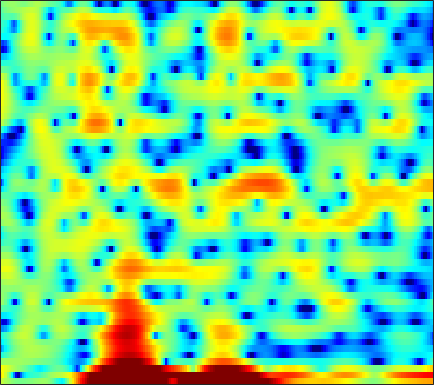

Values plotted in this chart, from the file beside it:
2.6719, 2.2753, 1.6122, 1.1428, 0.81985, 0.34608, 0.020554, -0.17503, -0.33332, -0.49059, -0.44183, -0.38937, -0.2896, -0.0077713, 0.092031, 0.32427, 0.55746, 0.66441, 0.81495, 0.95307, 1.0069, 0.88293, 0.40516, -0.31649
5.453, 4.409, 2.723, 0.6399, -1.238, -4.561, -9.337, -15.19, -18.02, -11.22, -7.482, -5.864, -4.409, -3.612, -3.232, -2.958, -2.785, -2.577, -2.222, -1.634, -0.9515, -0.3815, 0.3316, 0.9356
4.668, 4.265, 3.694, 3.099, 2.653, 2.053, 1.521, 1.153, 0.685, 0.2423, -0.2385, -0.6311, -1.226, -1.987, -2.638, -3.597, -4.549, -5.155, -5.485, -5.127, -4.311, -3.601, -2.671, -1.9
0.9583, 1.011, 1.065, 1.12, 1.149, 1.17, 1.172, 1.17, 1.136, 1.068, 0.9798, 0.8918, 0.7581, 0.6051, 0.4611, 0.2796, 0.09768, -0.0491, -0.2156, -0.3655, -0.5122, -0.6297, -0.8099, -1.026
-4.003, -3.351, -2.51, -1.728, -1.193, -0.5718, -0.03524, 0.3152, 0.699, 1.003, 1.241, 1.371, 1.491, 1.55, 1.561, 1.529, 1.462, 1.379, 1.236, 1.056, 0.8287, 0.6311, 0.3258, -0.03429
-9.068, -7.211, -5.242, -3.671, -2.687, -1.585, -0.6954, -0.1381, 0.4731, 0.9575, 1.315, 1.514, 1.694, 1.789, 1.816, 1.786, 1.712, 1.617, 1.475, 1.297, 1.092, 0.9188, 0.6702, 0.3734
-5.766, -4.828, -3.616, -2.495, -1.712, -0.7822, 0.01675, 0.5291, 1.08, 1.49, 1.747, 1.848, 1.854, 1.723, 1.544, 1.214, 0.8287, 0.5246, 0.1541, -0.1319, -0.2817, -0.3098, -0.2556, -0.1622
-3.939, -3.364, -2.534, -1.618, -0.9156, -0.01335, 0.823, 1.379, 1.988, 2.424, 2.648, 2.664, 2.46, 1.975, 1.381, 0.2591, -1.364, -2.951, -5.617, -8.268, -8.416, -6.601, -3.958, -1.914
-9.213, -9.229, -8.414, -6.719, -5.229, -3.275, -1.576, -0.4958, 0.6601, 1.511, 2.076, 2.312, 2.369, 2.122, 1.739, 0.9434, -0.1739, -1.193, -2.629, -3.693, -3.728, -3.021, -1.646, -0.286
-14.07, -16.1, -15.76, -11.99, -9.289, -6.399, -4.185, -2.85, -1.44, -0.3499, 0.4499, 0.8893, 1.283, 1.484, 1.522, 1.455, 1.294, 1.137, 0.9476, 0.8343, 0.8372, 0.9152, 1.103, 1.343
-5.739, -5.796, -5.649, -5.205, -4.714, -3.944, -3.091, -2.44, -1.606, -0.8216, -0.1401, 0.2961, 0.7501, 1.063, 1.216, 1.299, 1.276, 1.206, 1.069, 0.9321, 0.8226, 0.7892, 0.8265, 0.9357
-1.438, -1.725, -2.171, -2.623, -2.939, -3.205, -3.165, -2.866, -2.153, -1.216, -0.2551, 0.3934, 1.099, 1.558, 1.726, 1.704, 1.416, 1.019, 0.2952, -0.6157, -1.512, -2.021, -2.181, -1.66
1.2, 0.5918, -0.6031, -2.426, -4.406, -8.537, -15.88, -14.91, -7.49, -3.276, -0.6275, 0.7518, 2.019, 2.753, 3.002, 2.936, 2.405, 1.665, 0.115, -2.31, -6.335, -11.67, -19.54, -8.332
0.7177, 0.477, -0.09016, -0.9138, -1.646, -2.614, -3.162, -3.073, -2.257, -1.06, 0.1304, 0.8817, 1.649, 2.122, 2.284, 2.267, 1.963, 1.563, 0.8379, -0.05819, -0.9478, -1.493, -1.852, -1.725
0.2389, 0.4585, 0.6007, 0.6115, 0.562, 0.482, 0.4402, 0.4659, 0.566, 0.7364, 0.942, 1.096, 1.271, 1.381, 1.41, 1.374, 1.249, 1.103, 0.8284, 0.5036, 0.1277, -0.1635, -0.5538, -0.9801
0.8947, 1.259, 1.577, 1.738, 1.77, 1.721, 1.584, 1.433, 1.2, 0.9365, 0.6783, 0.5035, 0.3179, 0.2227, 0.2029, 0.2297, 0.2945, 0.3324, 0.3539, 0.2876, 0.1276, -0.07678, -0.4695, -1.006
2.421, 2.739, 2.991, 3.05, 2.969, 2.695, 2.224, 1.749, 0.9447, -0.02428, -1.111, -1.932, -2.839, -3.27, -3.155, -2.547, -1.71, -1.086, -0.395, 0.07568, 0.2883, 0.2816, 0.03518, -0.4635
3.702, 3.973, 4.129, 4.054, 3.846, 3.338, 2.564, 1.786, 0.4332, -1.395, -3.93, -6.606, -12.46, -26.48, -14.82, -7.881, -4.239, -2.434, -0.7525, 0.3328, 0.926, 1.095, 0.9655, 0.4203
3.009, 3.24, 3.334, 3.187, 2.915, 2.344, 1.544, 0.7799, -0.4127, -1.782, -3.259, -4.328, -5.461, -5.832, -5.418, -4.191, -2.669, -1.559, -0.2834, 0.6754, 1.317, 1.561, 1.576, 1.218
1.1, 1.284, 1.335, 1.135, 0.8116, 0.1656, -0.7596, -1.599, -2.898, -4.273, -5.486, -6.094, -6.269, -5.705, -4.943, -3.68, -2.339, -1.375, -0.2298, 0.7278, 1.443, 1.831, 2.136, 2.208
-0.9791, -0.75, -0.6416, -0.7879, -1.087, -1.784, -2.864, -3.984, -6.011, -8.972, -13.72, -19.97, -19.13, -11.76, -8.463, -5.405, -3.189, -1.866, -0.4361, 0.684, 1.546, 2.046, 2.54, 2.86
-3.221, -2.709, -2.232, -2.024, -2.055, -2.367, -2.97, -3.634, -4.788, -6.149, -7.461, -8.083, -7.895, -6.658, -5.399, -3.699, -2.149, -1.129, 0.03188, 0.9731, 1.725, 2.153, 2.575, 2.853
-5.12, -3.936, -2.784, -2.062, -1.755, -1.598, -1.703, -1.9, -2.247, -2.621, -2.9, -2.969, -2.849, -2.451, -2.001, -1.249, -0.4178, 0.2023, 0.982, 1.648, 2.155, 2.428, 2.616, 2.607
-3.559, -2.328, -1.167, -0.4479, -0.1534, -0.03289, -0.1712, -0.3976, -0.8116, -1.283, -1.714, -1.948, -2.058, -1.855, -1.494, -0.7824, 0.08332, 0.7632, 1.619, 2.335, 2.836, 3.053, 3.082, 2.76
0.4631, 0.867, 1.219, 1.328, 1.227, 0.8533, 0.223, -0.4221, -1.53, -2.896, -4.5, -5.787, -7.205, -7.44, -6.504, -4.443, -2.262, -0.802, 0.8242, 2.09, 2.982, 3.392, 3.595, 3.383
1.621, 1.562, 1.337, 0.8915, 0.3977, -0.4827, -1.669, -2.775, -4.526, -6.673, -9.372, -11.96, -16.82, -20.06, -15.33, -9.72, -5.839, -3.61, -1.276, 0.4694, 1.756, 2.451, 3.041, 3.292
1.048, 0.811, 0.3261, -0.3825, -1.081, -2.281, -3.852, -5.292, -7.59, -10.22, -12.79, -14.05, -14.03, -12.49, -10.78, -8.249, -5.749, -4.043, -2.073, -0.456, 0.8274, 1.593, 2.371, 2.901
0.1309, -0.11, -0.5504, -1.157, -1.763, -2.85, -4.293, -5.696, -8.15, -11.66, -16.96, -21.38, -17.24, -12.05, -9.324, -6.541, -4.354, -2.99, -1.46, -0.2221, 0.7444, 1.332, 1.969, 2.469
-1.566, -1.587, -1.546, -1.559, -1.665, -1.974, -2.495, -3.048, -3.926, -4.829, -5.528, -5.736, -5.439, -4.615, -3.799, -2.636, -1.533, -0.7974, 0.01331, 0.6111, 1.011, 1.174, 1.249, 1.268
-6.592, -5.411, -3.676, -2.258, -1.466, -0.7442, -0.3815, -0.2623, -0.278, -0.3839, -0.4803, -0.5138, -0.4476, -0.2217, 0.04184, 0.4728, 0.9387, 1.248, 1.544, 1.619, 1.372, 0.8962, -0.2258, -1.98
-12.43, -8.716, -5.2, -2.851, -1.611, -0.4685, 0.2417, 0.5467, 0.6962, 0.5866, 0.2873, -0.004702, -0.4002, -0.6424, -0.6311, -0.3056, 0.2946, 0.8081, 1.408, 1.731, 1.616, 1.185, 0.03506, -1.967
-5.907, -5.256, -4.162, -3.035, -2.293, -1.497, -0.968, -0.7978, -0.8727, -1.353, -2.333, -3.453, -5.601, -8.482, -10.11, -8.539, -5.11, -2.949, -0.822, 0.6007, 1.474, 1.841, 2.03, 2.021
-7.348, -6.642, -5.643, -4.678, -4.003, -3.249, -2.721, -2.507, -2.489, -2.843, -3.623, -4.565, -6.342, -8.567, -9.609, -8.307, -5.354, -3.306, -1.131, 0.4819, 1.659, 2.302, 2.903, 3.286
-12.27, -10.77, -8.995, -7.484, -6.521, -5.448, -4.594, -4.086, -3.587, -3.288, -3.148, -3.121, -3.108, -2.982, -2.728, -2.095, -1.197, -0.4263, 0.6004, 1.527, 2.293, 2.748, 3.19, 3.451
-16.26, -14.09, -11.81, -9.985, -8.846, -7.532, -6.407, -5.648, -4.742, -3.921, -3.182, -2.653, -1.974, -1.288, -0.7684, -0.05763, 0.6576, 1.182, 1.841, 2.421, 2.882, 3.14, 3.36, 3.42
-15.41, -14.16, -12.74, -11.53, -10.7, -9.624, -8.52, -7.661, -6.469, -5.256, -4.064, -3.198, -2.087, -1.051, -0.3215, 0.5657, 1.36, 1.882, 2.476, 2.943, 3.272, 3.425, 3.496, 3.415
-13.03, -12.98, -13.21, -13.61, -13.81, -13.55, -12.44, -11.25, -9.444, -7.616, -5.834, -4.56, -2.949, -1.483, -0.4884, 0.6791, 1.65, 2.248, 2.86, 3.269, 3.496, 3.554, 3.491, 3.296
-9.099, -10.25, -12.62, -16.58, -21.9, -32.44, -20.12, -16.29, -13.16, -10.74, -8.308, -6.439, -4.033, -1.873, -0.4757, 1.076, 2.259, 2.92, 3.505, 3.781, 3.769, 3.599, 3.212, 2.715
-2.525, -3.655, -5.541, -7.786, -9.507, -11.29, -12.45, -13.47, -16.11, -19.49, -13.67, -8.946, -4.434, -1.228, 0.5903, 2.418, 3.681, 4.296, 4.722, 4.701, 4.218, 3.546, 2.243, 0.5362
2.451, 1.68, 0.5003, -0.8159, -1.849, -3.256, -4.741, -5.896, -7.338, -7.812, -6.408, -4.559, -2.041, 0.1304, 1.45, 2.809, 3.741, 4.169, 4.366, 4.1, 3.316, 2.32, 0.2667, -3.058
3.593, 3.024, 2.185, 1.29, 0.6034, -0.3087, -1.145, -1.678, -2.168, -2.349, -2.15, -1.79, -1.119, -0.3447, 0.2249, 0.9016, 1.425, 1.698, 1.849, 1.73, 1.314, 0.7977, -0.1402, -1.253
3.984, 3.5, 2.794, 2.03, 1.436, 0.6389, -0.1313, -0.6677, -1.297, -1.787, -2.119, -2.253, -2.261, -2.106, -1.886, -1.491, -1.043, -0.7221, -0.3529, -0.0864, 0.04592, 0.05455, -0.03566, -0.1999
4.387, 3.895, 3.158, 2.341, 1.682, 0.761, -0.2058, -0.9514, -1.978, -3.01, -4.024, -4.711, -5.407, -5.668, -5.505, -4.869, -3.961, -3.239, -2.318, -1.514, -0.8448, -0.4278, 0.02337, 0.361
4.647, 4.093, 3.237, 2.266, 1.471, 0.3342, -0.8741, -1.848, -3.268, -4.966, -7.092, -9.137, -12.64, -15.54, -14.29, -10.57, -7.565, -5.855, -4.091, -2.731, -1.622, -0.8991, -0.05201, 0.6773
4.697, 4.062, 3.003, 1.706, 0.6283, -0.8662, -2.288, -3.236, -4.363, -5.518, -6.981, -8.446, -10.81, -12.45, -11.77, -9.397, -7.178, -5.911, -4.649, -3.631, -2.621, -1.785, -0.5872, 0.609
4.692, 4.018, 2.667, 0.7213, -1.208, -4.455, -7.874, -8.811, -7.333, -5.491, -4.375, -3.927, -3.67, -3.53, -3.451, -3.422, -3.65, -4.11, -5.288, -6.921, -7.414, -5.874, -2.724, 0.01219
2.926, 2.46, 1.362, -0.3297, -2.091, -5.214, -8.647, -9.298, -6.864, -4.254, -2.456, -1.545, -0.7782, -0.4277, -0.4061, -0.6975, -1.458, -2.44, -4.473, -7.476, -9.282, -7.141, -3.151, -0.1183
-0.5799, -0.7025, -1.06, -1.607, -2.077, -2.653, -3.002, -3, -2.645, -2.037, -1.357, -0.9014, -0.4241, -0.1561, -0.09029, -0.1833, -0.4603, -0.7592, -1.188, -1.48, -1.417, -1.081, -0.3028, 0.621
-3.603, -3.549, -3.443, -3.288, -3.122, -2.825, -2.457, -2.132, -1.65, -1.141, -0.6392, -0.3061, 0.05458, 0.3084, 0.4222, 0.4699, 0.4316, 0.3694, 0.2839, 0.2398, 0.287, 0.397, 0.6287, 0.9336
-7.1, -7.102, -6.672, -5.795, -4.986, -3.883, -2.817, -2.086, -1.203, -0.437, 0.203, 0.5973, 0.9954, 1.268, 1.386, 1.43, 1.373, 1.276, 1.102, 0.9229, 0.778, 0.7151, 0.6961, 0.7611
-14.31, -16.21, -13.88, -9.843, -7.418, -4.901, -2.956, -1.771, -0.4602, 0.5944, 1.413, 1.893, 2.359, 2.616, 2.676, 2.592, 2.317, 2.001, 1.457, 0.8379, 0.237, -0.1296, -0.4002, -0.4006
-11.29, -12.36, -11.04, -8.159, -6.176, -3.956, -2.13, -0.947, 0.4275, 1.589, 2.542, 3.107, 3.647, 3.906, 3.909, 3.64, 3.03, 2.335, 1.055, -0.6604, -2.759, -4.331, -5.463, -4.708
-4.535, -4.785, -4.828, -4.59, -4.257, -3.607, -2.684, -1.784, -0.427, 0.9616, 2.223, 2.999, 3.751, 4.16, 4.218, 3.932, 3.214, 2.349, 0.6934, -1.726, -5.32, -9.345, -14.83, -9.641
-3.059, -3.446, -4.214, -5.424, -6.67, -8.656, -9.506, -8.004, -4.696, -1.736, 0.5006, 1.743, 2.902, 3.564, 3.759, 3.646, 3.124, 2.478, 1.324, -0.08678, -1.542, -2.472, -3.146, -2.979
-2.832, -2.961, -3.606, -4.888, -6.442, -9.366, -11.35, -9.297, -5.183, -1.951, 0.3516, 1.609, 2.768, 3.424, 3.622, 3.541, 3.072, 2.498, 1.439, 0.1359, -1.274, -2.238, -3.153, -3.317
-2.477, -1.961, -1.635, -1.619, -1.724, -1.806, -1.597, -1.156, -0.2406, 0.8242, 1.81, 2.441, 3.079, 3.44, 3.514, 3.317, 2.767, 2.092, 0.7837, -1.101, -3.817, -6.696, -12.2, -14.01
-1.692, -1.028, -0.3776, 0.0438, 0.2773, 0.5102, 0.7299, 0.9045, 1.186, 1.5, 1.83, 2.066, 2.35, 2.549, 2.61, 2.51, 2.153, 1.665, 0.6962, -0.7225, -2.643, -4.346, -6.491, -7.108
-0.6399, -0.1471, 0.3598, 0.6941, 0.837, 0.8851, 0.7902, 0.6438, 0.3713, 0.09591, -0.04916, -0.02214, 0.2216, 0.6552, 1.02, 1.457, 1.713, 1.755, 1.585, 1.182, 0.6133, 0.1344, -0.4696, -0.9489
